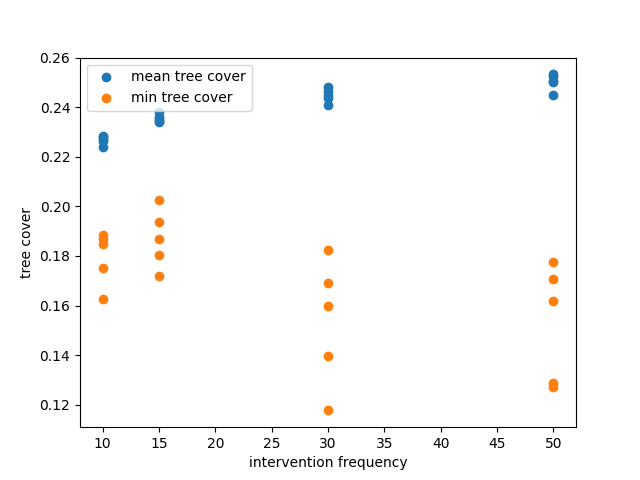

The table this chart was drawn from, first rows:
intervention_every, mean_tree_cover, min_tree_cover
10, 0.2281, 0.1868
10, 0.2282, 0.1626
10, 0.2264, 0.1883
10, 0.2272, 0.1753
10, 0.224, 0.185
15, 0.2354, 0.2024
15, 0.2344, 0.1806
15, 0.2381, 0.1937
15, 0.2342, 0.1719
15, 0.2362, 0.1867
30, 0.2482, 0.1177
30, 0.2439, 0.1395
30, 0.2449, 0.1691
30, 0.2465, 0.1826
30, 0.2409, 0.1599
50, 0.2451, 0.1706
50, 0.2533, 0.1619
50, 0.2507, 0.1777
50, 0.2525, 0.1272
50, 0.2504, 0.1289
